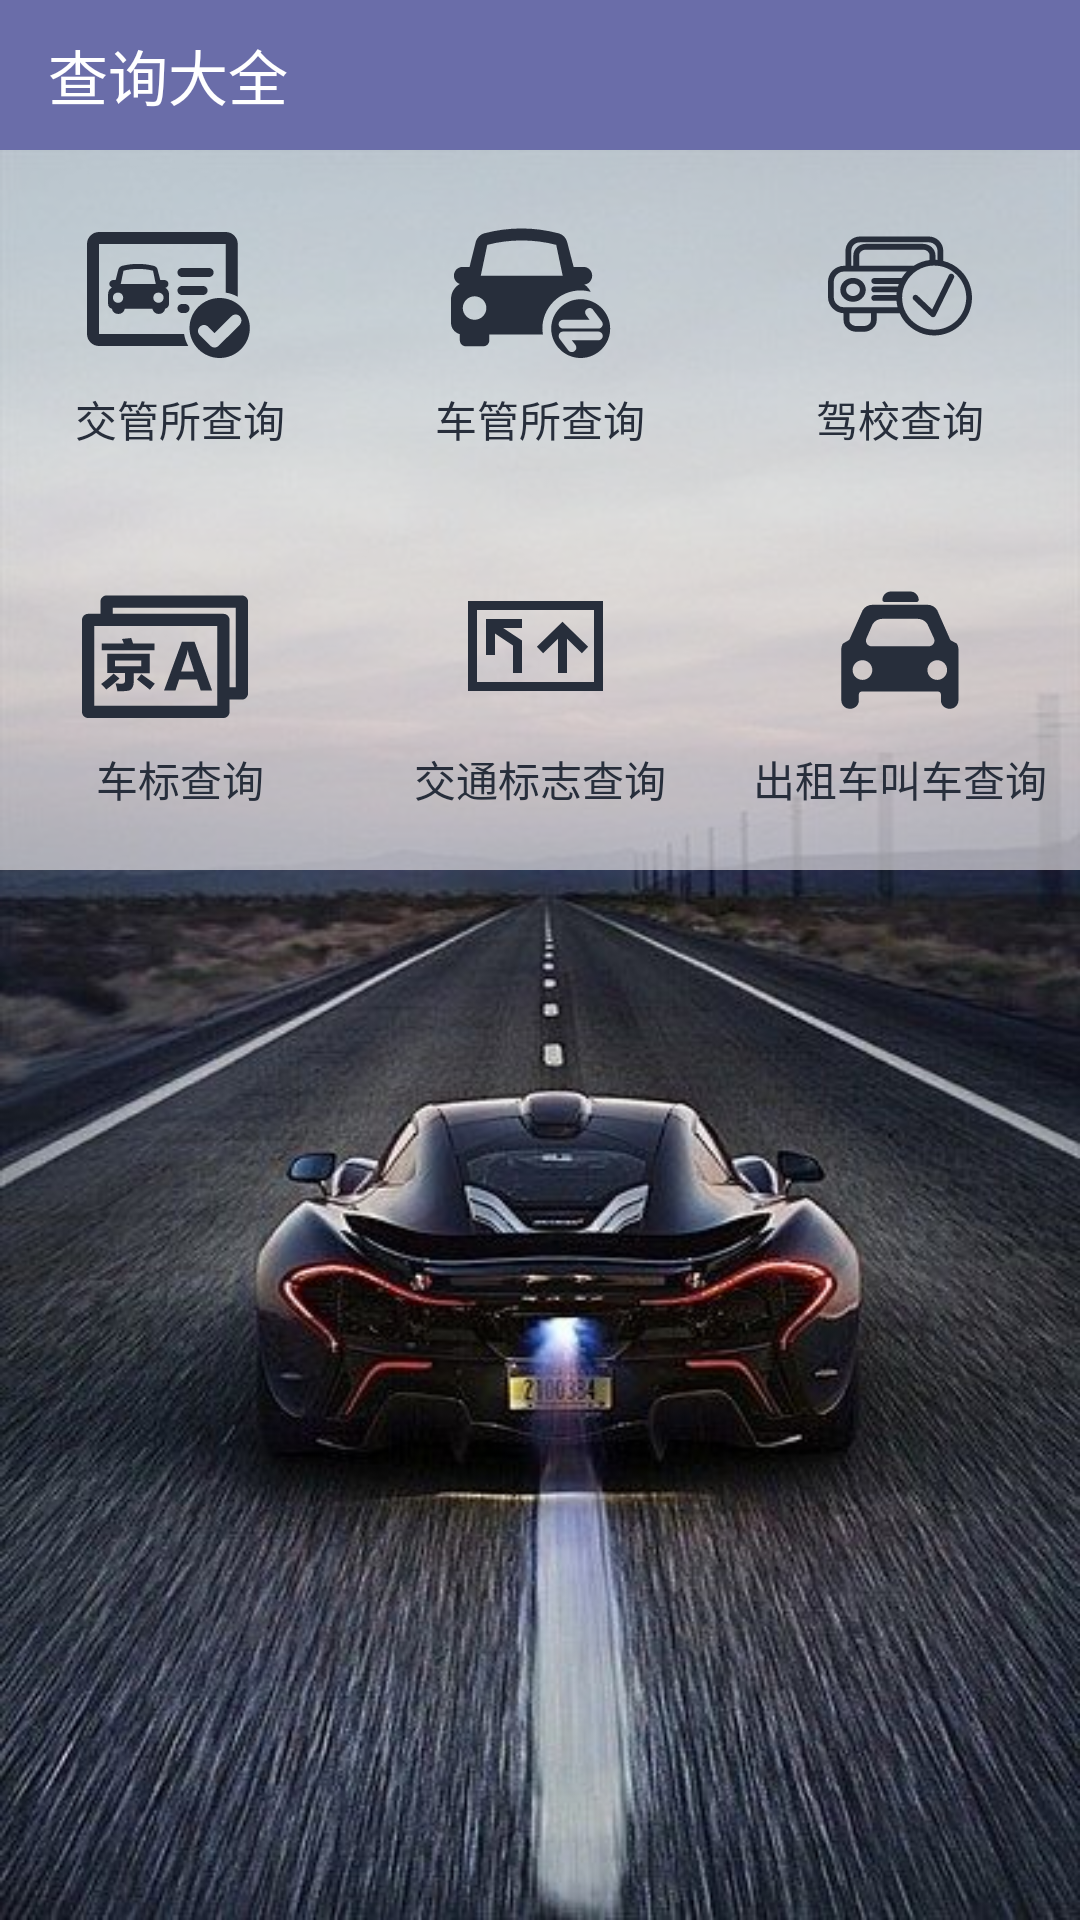

Write the Android layout XML for this screen, with the resource values it uses.
<!-- AndroidManifest.xml: application theme AppTheme -->
<!-- res/layout/chaxun_fragment.xml -->
<?xml version="1.0" encoding="utf-8"?>
<LinearLayout
    xmlns:android="http://schemas.android.com/apk/res/android"
    xmlns:app="http://schemas.android.com/apk/res-auto"
    xmlns:tools="http://schemas.android.com/tools"
    android:layout_width="match_parent"
    android:layout_height="match_parent"
    android:background="@mipmap/cuaxunbg"
    android:orientation="vertical">
    <android.support.v7.widget.Toolbar
        android:id="@+id/toolbar"
        android:layout_width="match_parent"
        android:layout_height="50dp"
        app:titleTextColor="@color/white"
        android:background="@color/colorPrimary"
        app:title="查询大全"/>

<LinearLayout
    android:layout_width="match_parent"
    android:orientation="vertical"
    android:background="@mipmap/cuaxunbg"
    android:layout_height="match_parent">
    <LinearLayout
        android:background="#99fcf7f7"
        android:id="@+id/ll1"
        android:layout_width="match_parent"
        android:layout_height="120dp"
        android:orientation="horizontal">

        <RelativeLayout
            android:id="@+id/rl1"
            android:layout_width="0dp"
            android:layout_height="match_parent"

            android:layout_weight="1"
            android:orientation="vertical">

            <TextView
                android:drawableTop="@drawable/ic_tu2"
                android:layout_width="match_parent"
                android:layout_height="wrap_content"
                android:layout_alignParentBottom="true"
                android:layout_marginBottom="20dp"
                android:drawablePadding="10dp"
                android:gravity="center"
                android:text="交管所查询"
                android:textColor="@color/main_gray1"/>
        </RelativeLayout>

        <RelativeLayout
            android:id="@+id/rl2"
            android:layout_width="0dp"
            android:layout_height="match_parent"
            android:layout_weight="1"
            android:orientation="vertical">

            <TextView
                android:drawableTop="@drawable/ic_tu1"
                android:layout_width="match_parent"
                android:layout_height="wrap_content"
                android:layout_alignParentBottom="true"
                android:layout_marginBottom="20dp"
                android:drawablePadding="10dp"
                android:gravity="center"
                android:text="车管所查询"
                android:textColor="@color/main_gray1"/>
        </RelativeLayout>

        <RelativeLayout
            android:id="@+id/rl3"
            android:layout_width="0dp"
            android:layout_height="match_parent"
            android:layout_weight="1"
            android:orientation="vertical">

            <TextView
                android:drawableTop="@drawable/ic_tu6"
                android:layout_width="match_parent"
                android:layout_height="wrap_content"
                android:layout_alignParentBottom="true"
                android:layout_marginBottom="20dp"
                android:drawablePadding="10dp"
                android:gravity="center"
                android:text="驾校查询"
                android:textColor="@color/main_gray1"/>
        </RelativeLayout>
    </LinearLayout>

    <LinearLayout
        android:background="#99fcf7f7"
        android:id="@+id/ll2"
        android:layout_width="match_parent"
        android:layout_height="120dp"
        android:orientation="horizontal">

        <RelativeLayout
            android:id="@+id/rl4"
            android:layout_width="0dp"
            android:layout_height="match_parent"
            android:layout_weight="1"
            android:orientation="vertical">

            <TextView
                android:drawableTop="@drawable/ic_tu3"
                android:layout_width="match_parent"
                android:layout_height="wrap_content"
                android:layout_alignParentBottom="true"
                android:layout_marginBottom="20dp"
                android:drawablePadding="10dp"
                android:gravity="center"
                android:text="车标查询"
                android:textColor="@color/main_gray1"/>
        </RelativeLayout>


        <RelativeLayout
            android:id="@+id/rl5"
            android:layout_width="0dp"
            android:layout_height="match_parent"
            android:layout_alignParentTop="true"
            android:layout_weight="1"
            android:orientation="vertical">

            <TextView
                android:drawableTop="@drawable/ic_tu7"
                android:layout_width="match_parent"
                android:layout_height="wrap_content"
                android:layout_alignParentBottom="true"
                android:layout_marginBottom="20dp"
                android:drawablePadding="10dp"
                android:gravity="center"
                android:text="交通标志查询"
                android:textColor="@color/main_gray1"/>
        </RelativeLayout>

        <RelativeLayout
            android:id="@+id/rl6"
            android:layout_width="0dp"
            android:layout_height="match_parent"
            android:layout_weight="1"
            android:orientation="vertical">

            <TextView
                android:drawableTop="@drawable/ic_tu8"
                android:layout_width="match_parent"
                android:layout_height="wrap_content"
                android:layout_alignParentBottom="true"
                android:layout_marginBottom="20dp"
                android:drawablePadding="10dp"
                android:gravity="center"
                android:text="出租车叫车查询"
                android:textColor="@color/main_gray1"/>
        </RelativeLayout>
    </LinearLayout>
</LinearLayout>
   


</LinearLayout>
<!-- resources referenced by this layout -->
<resources>
  <color name="colorPrimary">#6a6da9</color>
  <color name="main_gray1">#272e3b</color>
  <!-- drawable ic_tu7 (drawable) -->
  <vector xmlns:android="http://schemas.android.com/apk/res/android"
      android:width="48dp"
      android:height="48dp"
      android:viewportWidth="1024"
      android:viewportHeight="1024">
    <path
        android:pathData="M0,192l0,640 960,0L960,192 0,192zM896,768 L64,768 64,256l832,0L896,768zM192,576 L128,576 128,320l64,0 192,0 0,64L249.66,384 384,473.54 384,704 320,704 320,507.78 192,422.46 192,576zM534.34,562.88 L489.66,517.12 672,339.33l182.34,177.79 -44.67,45.82L704,459.9 704,704l-64,0L640,459.9 534.34,562.88z"
        android:fillColor="#272e3b"/>
  </vector>
  <!-- drawable ic_tu8 (drawable) -->
  <vector xmlns:android="http://schemas.android.com/apk/res/android"
      android:width="48dp"
      android:height="48dp"
      android:viewportWidth="1024"
      android:viewportHeight="1024">
    <path
        android:pathData="M585.1,124.5h-138c-33.1,0 -60,26.9 -60,60 0,8 6.5,14.5 14.5,14.5h229c8,0 14.5,-6.5 14.5,-14.5 0,-33.1 -26.9,-60 -60,-60zM708.3,219L315,219c-28.2,0 -54.3,14.8 -68.7,39l-91.7,204.2c-1.7,3.8 -4.5,7 -8.1,9.1L105.9,495c-7.4,12.4 -11.3,26.6 -11.3,41v300h0.2v62.3c0,33.1 26.9,60 60,60h4.7c33.1,0 60,-26.9 60,-60L219.5,856c0,-11 9,-20 20,-20h543.3c11,0 20,9 20,20v42.3c0,33.1 26.9,60 60,60h4.7c33.1,0 60,-26.9 60,-60L927.5,836h0.2L927.7,537c0,-15 -4.2,-29.8 -12.2,-42.5l-38.9,-20.7c-4,-2.1 -7.1,-5.5 -8.9,-9.6l-91.5,-207.7c-14.7,-23.3 -40.3,-37.5 -67.9,-37.5zM385,319h254.4c26.9,0 52,13.5 66.8,36l46.6,100.9c13.5,26.6 -5.8,58.1 -35.7,58.1L309.6,514c-28.6,0 -47.9,-29.1 -36.9,-55.5l44.4,-101.8c14.6,-23.4 40.3,-37.7 67.9,-37.7zM247.3,753c-40.5,1.3 -73.5,-31.8 -72.3,-72.3 1.2,-36.7 31,-66.5 67.7,-67.7 40.5,-1.3 73.5,31.8 72.3,72.3 -1.2,36.6 -31.1,66.5 -67.7,67.7zM779.3,753c-40.5,1.3 -73.5,-31.8 -72.3,-72.3 1.2,-36.7 31,-66.5 67.7,-67.7 40.5,-1.3 73.5,31.8 72.3,72.3 -1.2,36.6 -31.1,66.5 -67.7,67.7z"
        android:fillColor="#272e3b"/>
  </vector>
  <style name="AppTheme" parent="Theme.AppCompat.Light.NoActionBar">
          
          <item name="colorPrimary">@color/colorPrimary</item>
          <item name="colorPrimaryDark">@color/colorPrimaryDark</item>
          <item name="colorAccent">@color/colorAccent</item>
      </style>
  <color name="colorPrimaryDark">#6a6da9</color>
  <color name="colorAccent">#6a6da9</color>
  <!-- not gathered from this repository: default colours our renderer supplied (Android Studio template values) -->
  <color name="white">#FFFFFFFF</color>
</resources>
